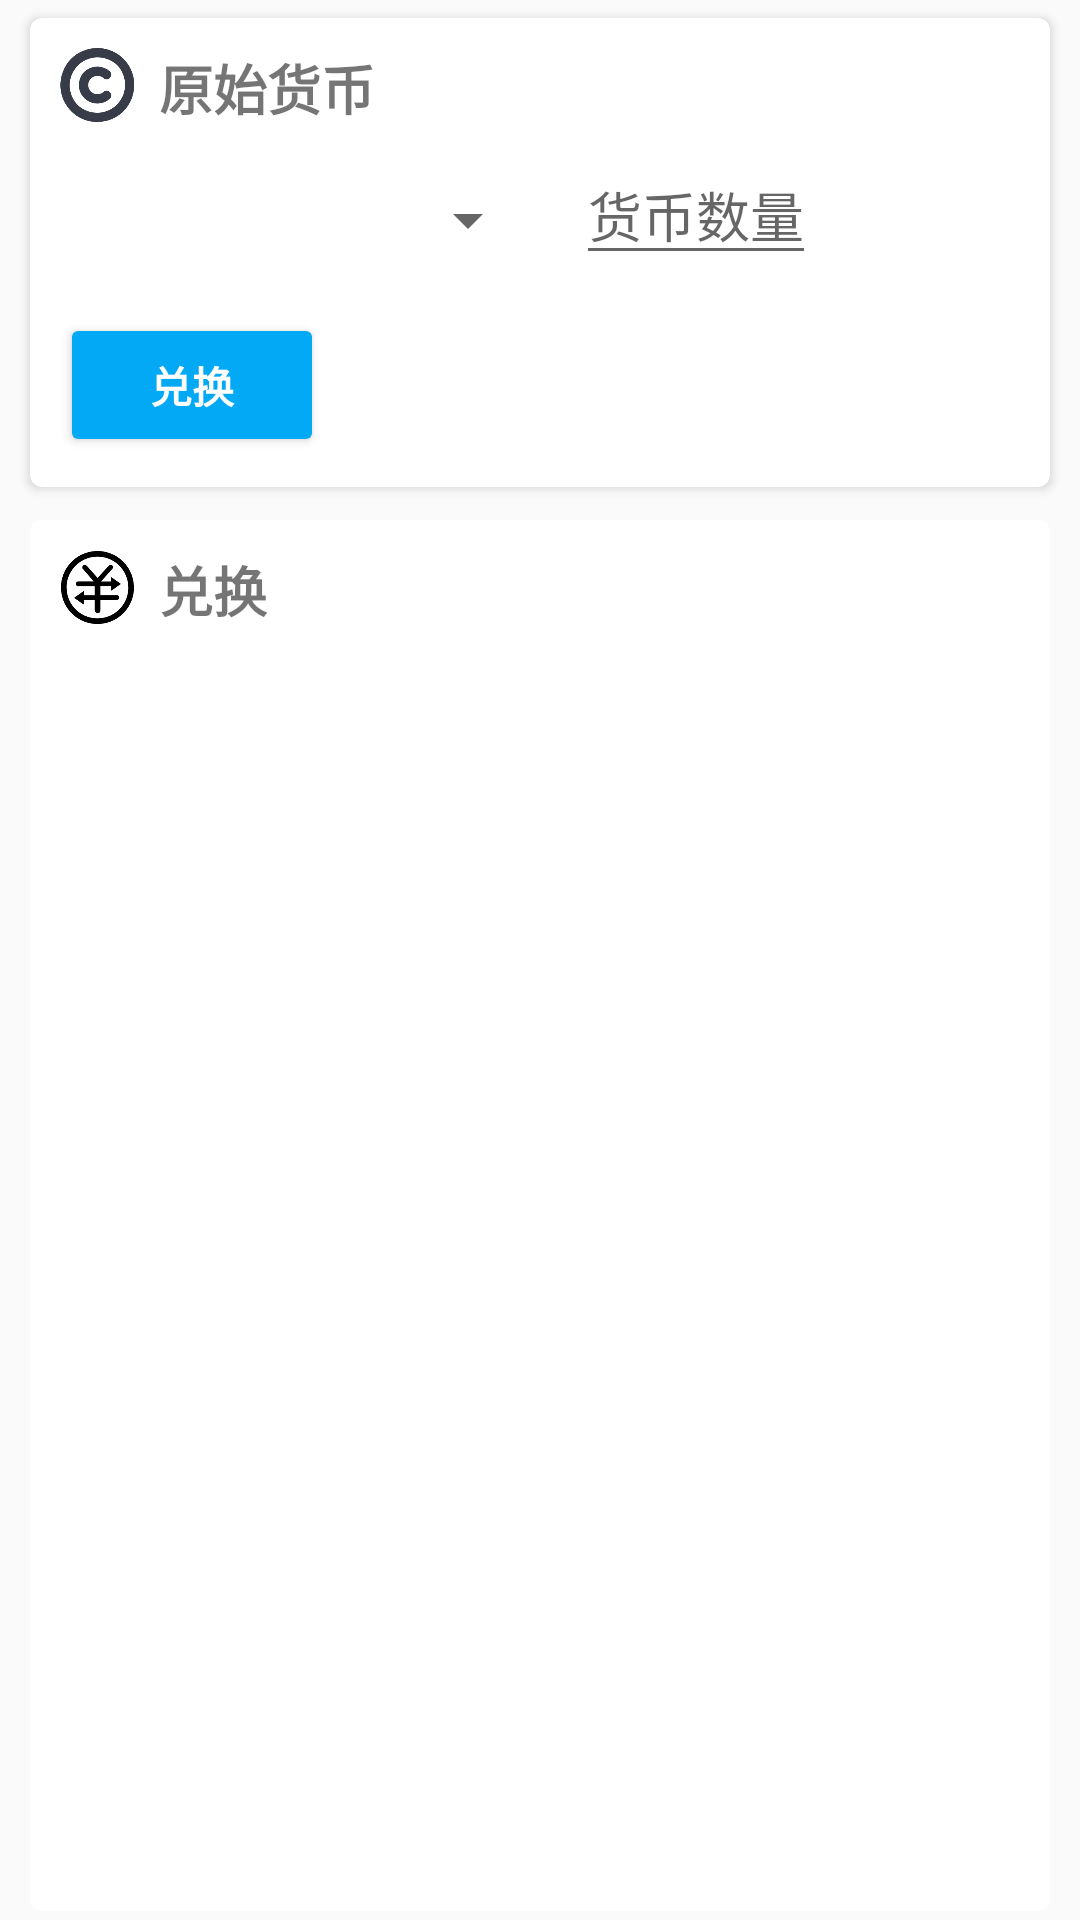

Here is an Android app screen rendered from its layout file. Give the layout XML and the strings, colors and styles it references.
<!-- AndroidManifest.xml: application theme AppTheme -->
<!-- res/layout/fragment_exchange.xml -->
<?xml version="1.0" encoding="utf-8"?>
<FrameLayout xmlns:android="http://schemas.android.com/apk/res/android"
    xmlns:tools="http://schemas.android.com/tools"
    android:layout_width="match_parent"
    android:layout_height="match_parent"
    xmlns:app="http://schemas.android.com/apk/res-auto">
<RelativeLayout
    android:layout_width="match_parent"
    android:layout_height="match_parent">

    <android.support.v7.widget.CardView
        android:layout_width="match_parent"
        android:layout_height="wrap_content"
        android:id="@+id/Exchange_Card"
        tools:targetApi="LOLLIPOP"
        android:layout_marginLeft="8dp"
        android:layout_marginRight="8dp"
        android:layout_marginTop="3dp"
        android:foreground="?android:attr/selectableItemBackground"
        app:cardCornerRadius="4dp"
        app:cardUseCompatPadding="true"
        app:cardPreventCornerOverlap="false">
        <RelativeLayout
            android:layout_width="wrap_content"
            android:layout_height="wrap_content"
            android:padding="10dp">

        <RelativeLayout
            android:layout_width="wrap_content"
            android:layout_height="wrap_content"
            android:orientation="horizontal"
            android:id="@+id/Line_1">

            <ImageView
                android:layout_width="wrap_content"
                android:layout_height="wrap_content"
                android:adjustViewBounds="true"
                android:maxWidth="25dp"
                android:maxHeight="25dp"
                android:src="@drawable/huobi"
                android:id="@+id/Image_huobi"/>

            <TextView
                android:layout_width="wrap_content"
                android:layout_height="wrap_content"
                android:text="原始货币"
                android:textStyle="bold"
                android:textSize="18sp"
                android:layout_toRightOf="@id/Image_huobi"
                android:layout_marginLeft="8dp"/>
        </RelativeLayout>

        <RelativeLayout
            android:layout_width="wrap_content"
            android:layout_height="wrap_content"
            android:id="@+id/Line_2"
            android:layout_below="@id/Line_1"
            android:layout_marginTop="6dp">
            <Spinner
                android:layout_width="160dp"
                android:layout_height="50dp"
                android:id="@+id/Currency_Selector"></Spinner>


           <EditText
               android:layout_width="wrap_content"
               android:layout_height="wrap_content"
               android:layout_marginLeft="12dp"
               android:singleLine="true"
               android:hint="货币数量"
               android:layout_toRightOf="@id/Currency_Selector"
               android:id="@+id/huobi_count"/>

        </RelativeLayout>

            <RelativeLayout
                android:layout_width="wrap_content"
                android:layout_height="wrap_content"
                android:layout_marginTop="6dp"
                android:id="@+id/Line_3"
                android:layout_below="@id/Line_2">
                <Button
                    android:layout_width="wrap_content"
                    android:layout_height="wrap_content"
                    android:textStyle="bold"
                    android:textColor="#FFFFFF"
                    android:theme="@style/AppTheme"
                    android:text="兑换"
                    android:id="@+id/exchange_button"/>
            </RelativeLayout>

        </RelativeLayout>


    </android.support.v7.widget.CardView>

    <android.support.v7.widget.CardView
        android:layout_width="match_parent"
        android:layout_height="wrap_content"
        android:id="@+id/Exchange_Card_2"
        android:layout_below="@id/Exchange_Card"
        tools:targetApi="LOLLIPOP"
        android:layout_marginLeft="8dp"
        android:layout_marginRight="8dp"
        android:layout_marginTop="5dp"
        android:foreground="?android:attr/selectableItemBackground"
        app:cardCornerRadius="4dp"
        app:cardUseCompatPadding="true"
        app:cardPreventCornerOverlap="false">
        <RelativeLayout
            android:layout_width="wrap_content"
            android:layout_height="wrap_content">


            <RelativeLayout
                android:layout_width="wrap_content"
                android:layout_height="wrap_content"
                android:padding="10dp"
                android:id="@+id/Line_2_1">

                <ImageView
                    android:layout_width="wrap_content"
                    android:layout_height="wrap_content"
                    android:adjustViewBounds="true"
                    android:maxWidth="25dp"
                    android:maxHeight="25dp"
                    android:src="@drawable/duihuan_2"
                    android:id="@+id/Image_huilv"/>

                <TextView
                    android:layout_width="wrap_content"
                    android:layout_height="wrap_content"
                    android:text="兑换"
                    android:textStyle="bold"
                    android:textSize="18sp"
                    android:layout_toRightOf="@id/Image_huilv"
                    android:layout_marginLeft="8dp"/>
            </RelativeLayout>

            <android.support.v7.widget.RecyclerView
                android:layout_width="match_parent"
                android:layout_height="match_parent"
                android:id="@+id/recycler_view"
                android:layout_below="@id/Line_2_1"
                android:layout_marginLeft="16dp"
                android:layout_marginRight="16dp"
                android:layout_marginTop="6dp">

            </android.support.v7.widget.RecyclerView>
        </RelativeLayout>



    </android.support.v7.widget.CardView>
    

</RelativeLayout>

</FrameLayout>
<!-- resources referenced by this layout -->
<resources>
  <!-- drawable duihuan_2: png bitmap (drawable, 8550 bytes) -->
  <!-- drawable huobi: png bitmap (drawable, 11245 bytes) -->
  <style name="AppTheme" parent="Theme.AppCompat.Light.NoActionBar">
          
          <item name="colorPrimary">@color/colorPrimary</item>
          <item name="colorPrimaryDark">@color/colorPrimaryDark</item>
          <item name="colorAccent">@color/colorAccent</item>
          <item name="colorButtonNormal">@color/colorPrimary</item>
          <item name="colorControlHighlight">@color/colorPrimaryDark</item>
      </style>
  <color name="colorPrimary">#03A9F4</color>
  <color name="colorPrimaryDark">#0288D1</color>
  <color name="colorAccent">#00BCD4</color>
</resources>
